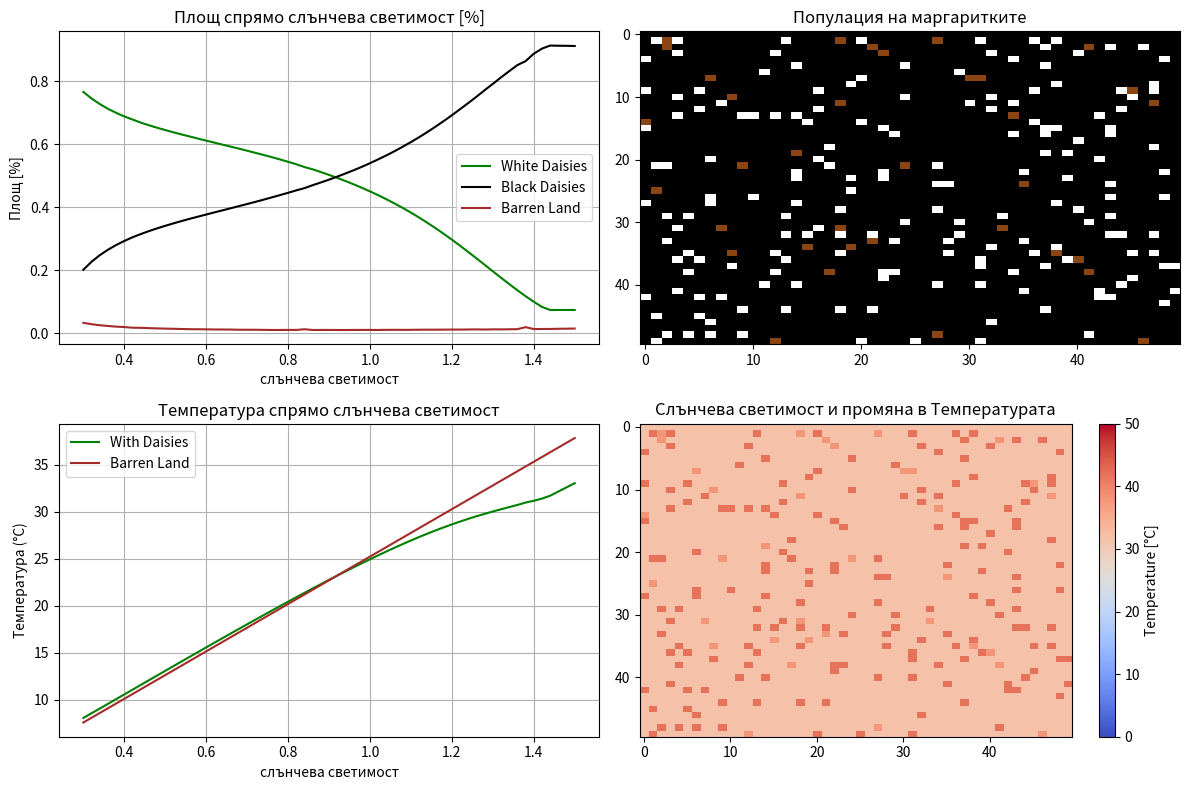

Write the Python code that produced this figure.
import numpy as np
import matplotlib.pyplot as plt
from scipy.integrate import solve_ivp


params = {
    'solar_luminosity_min': 0.3,
    'solar_luminosity_max': 1.5,
    'solar_luminosity_step': 0.02,
    'temp_optimal': 22.5,
    'temp_white': 15.0,
    'temp_black': 40.0,
    'albedo_white': 0.25,
    'albedo_black': 0.75,
    'albedo_barren': 0.5,
    'growth_rate_max': 1.0,
    'mortality_rate': 0.01,
}

# категории за отделните темпшератури
def classify_temperature_grid(grid, T_barren, T_white, T_black):
    classified_grid = np.zeros_like(grid, dtype=int)
    for i in range(grid.shape[0]): #итерации по ред
        for j in range(grid.shape[1]):  #итерации по колони
            temp = grid[i, j]
            if np.isclose(temp, T_barren, atol=0.1):
                classified_grid[i, j] = 0  # Barren land
            elif np.isclose(temp, T_white, atol=0.1):
                classified_grid[i, j] = 1  # White daisies
            elif np.isclose(temp, T_black, atol=0.1):
                classified_grid[i, j] = 2  # Black daisies
    return classified_grid

# Growth rate
def growth_rate(temperature, temp_optimal):
    return max(0.0, 1 - 0.003265 * (temp_optimal - temperature) ** 2)

# Слънчева светимост
solar_luminosities = np.arange(params['solar_luminosity_min'],
                               params['solar_luminosity_max'] + params['solar_luminosity_step'],
                               params['solar_luminosity_step'])

area_white = []
area_black = []
area_barren = []
temp_with_daisies = []
temp_barren = []
temperature_grids = []

# ОДУ
def daisy_system(t, y, S):
    A_w, A_b = y
    A_barren = max(0.0, 1.0 - A_w - A_b)

    T_white = 30 * S * (1 - params['albedo_white']) ** 0.25
    T_black = 30 * S * (1 - params['albedo_black']) ** 0.25

    growth_white = growth_rate(T_white, params['temp_optimal'])
    growth_black = growth_rate(T_black, params['temp_optimal'])

    dA_w_dt = A_w * (growth_white * A_barren) - params['mortality_rate'] * A_w
    dA_b_dt = A_b * (growth_black * A_barren) - params['mortality_rate'] * A_b

    return [dA_w_dt, dA_b_dt]

# Simulation loop
for S in solar_luminosities:
    # Solve the differential equations
    sol = solve_ivp(
        daisy_system,
        [0, 100],  # Simulate over time from 0 to 100
        [0.2, 0.2],  # Initial areas of white and black daisies
        args=(S,),
        t_eval=np.linspace(0, 100, 500)
    )

    # Final areas (steady state)
    A_w_final, A_b_final = sol.y[0, -1], sol.y[1, -1]

    # Ensure areas are non-negative
    A_w_final = max(0.0, A_w_final)
    A_b_final = max(0.0, A_b_final)
    A_barren_final = max(0.0, 1.0 - A_w_final - A_b_final)

    # Нормализиране
    total_area = A_w_final + A_b_final + A_barren_final
    if total_area > 0:
        A_w_final /= total_area
        A_b_final /= total_area
        A_barren_final /= total_area
    else:
        A_w_final = A_b_final = A_barren_final = 0.0

    # Температура
    planetary_albedo = (A_w_final * params['albedo_white'] +
                        A_b_final * params['albedo_black'] +
                        A_barren_final * params['albedo_barren'])

    if planetary_albedo < 0 or planetary_albedo > 1:
        planetary_albedo = params['albedo_barren']  # Fallback in case of invalid value

    T_planetary = 30 * S * (1 - planetary_albedo) ** 0.25

    # Температура е завизимост от заселеността
    T_barren = 30 * S * (1 - params['albedo_barren']) ** 0.25
    T_white = 30 * S * (1 - params['albedo_white']) ** 0.25
    T_black = 30 * S * (1 - params['albedo_black']) ** 0.25

    # Разпределение по температура
    temperature_grid = np.random.choice(
        [T_barren, T_white, T_black],
        size=(50, 50),
        p=[A_barren_final, A_w_final, A_b_final]
    )

    # запазване на резултатите
    area_white.append(A_w_final)
    area_black.append(A_b_final)
    area_barren.append(A_barren_final)
    temp_with_daisies.append(T_planetary)
    temp_barren.append(T_barren)
    temperature_grids.append(temperature_grid)

#
area_white = np.array(area_white)
area_black = np.array(area_black)
area_barren = np.array(area_barren)
temp_with_daisies = np.array(temp_with_daisies)
temp_barren = np.array(temp_barren)

# Визуализация
fig, axes = plt.subplots(2, 2, figsize=(12, 8))

# % Площ спрямо слънчева светимост
axes[0, 0].plot(solar_luminosities, area_white, label='White Daisies', color='green')
axes[0, 0].plot(solar_luminosities, area_black, label='Black Daisies', color='black')
axes[0, 0].plot(solar_luminosities, area_barren, label='Barren Land', color='brown')
axes[0, 0].set_title('Площ спрямо слънчева светимост [%]', fontsize=12)
axes[0, 0].set_xlabel('слънчева светимост', fontsize=10)
axes[0, 0].set_ylabel('Площ [%]', fontsize=10)
axes[0, 0].legend()
axes[0, 0].grid(True)

# Популация на маргаритките
color_map = {
    0: [139 / 255, 69 / 255, 19 / 255],  # Barren land
    1: [1, 1, 1],  # White daisies
    2: [0, 0, 0]   # Black daisies
}
classified_grid = classify_temperature_grid(
    temperature_grids[-1],
    T_barren, T_white, T_black
)
rgb_grid = np.array([[color_map[cell] for cell in row] for row in classified_grid])
axes[0, 1].imshow(rgb_grid, aspect='auto')
axes[0, 1].set_title('Популация на маргаритките', fontsize=12)

# Температура спрямо слънчева светимост
axes[1, 0].plot(solar_luminosities, temp_with_daisies, label='With Daisies', color='green')
axes[1, 0].plot(solar_luminosities, temp_barren, label='Barren Land', color='brown')
axes[1, 0].set_title('Температура спрямо слънчева светимост', fontsize=12)
axes[1, 0].set_xlabel('слънчева светимост', fontsize=10)
axes[1, 0].set_ylabel('Температура (°C)', fontsize=10)
axes[1, 0].legend()
axes[1, 0].grid(True)

# Слънчева светимост и промяна в Температурата
temp_dist_grid = temperature_grids[-1]
im = axes[1, 1].imshow(temp_dist_grid, cmap='coolwarm', aspect='auto', vmin=0, vmax=50)
axes[1, 1].set_title(f'Слънчева светимост и промяна в Температурата', fontsize=12)
fig.colorbar(im, ax=axes[1, 1], orientation='vertical', label='Temperature [°C]')

plt.tight_layout()
plt.show()
